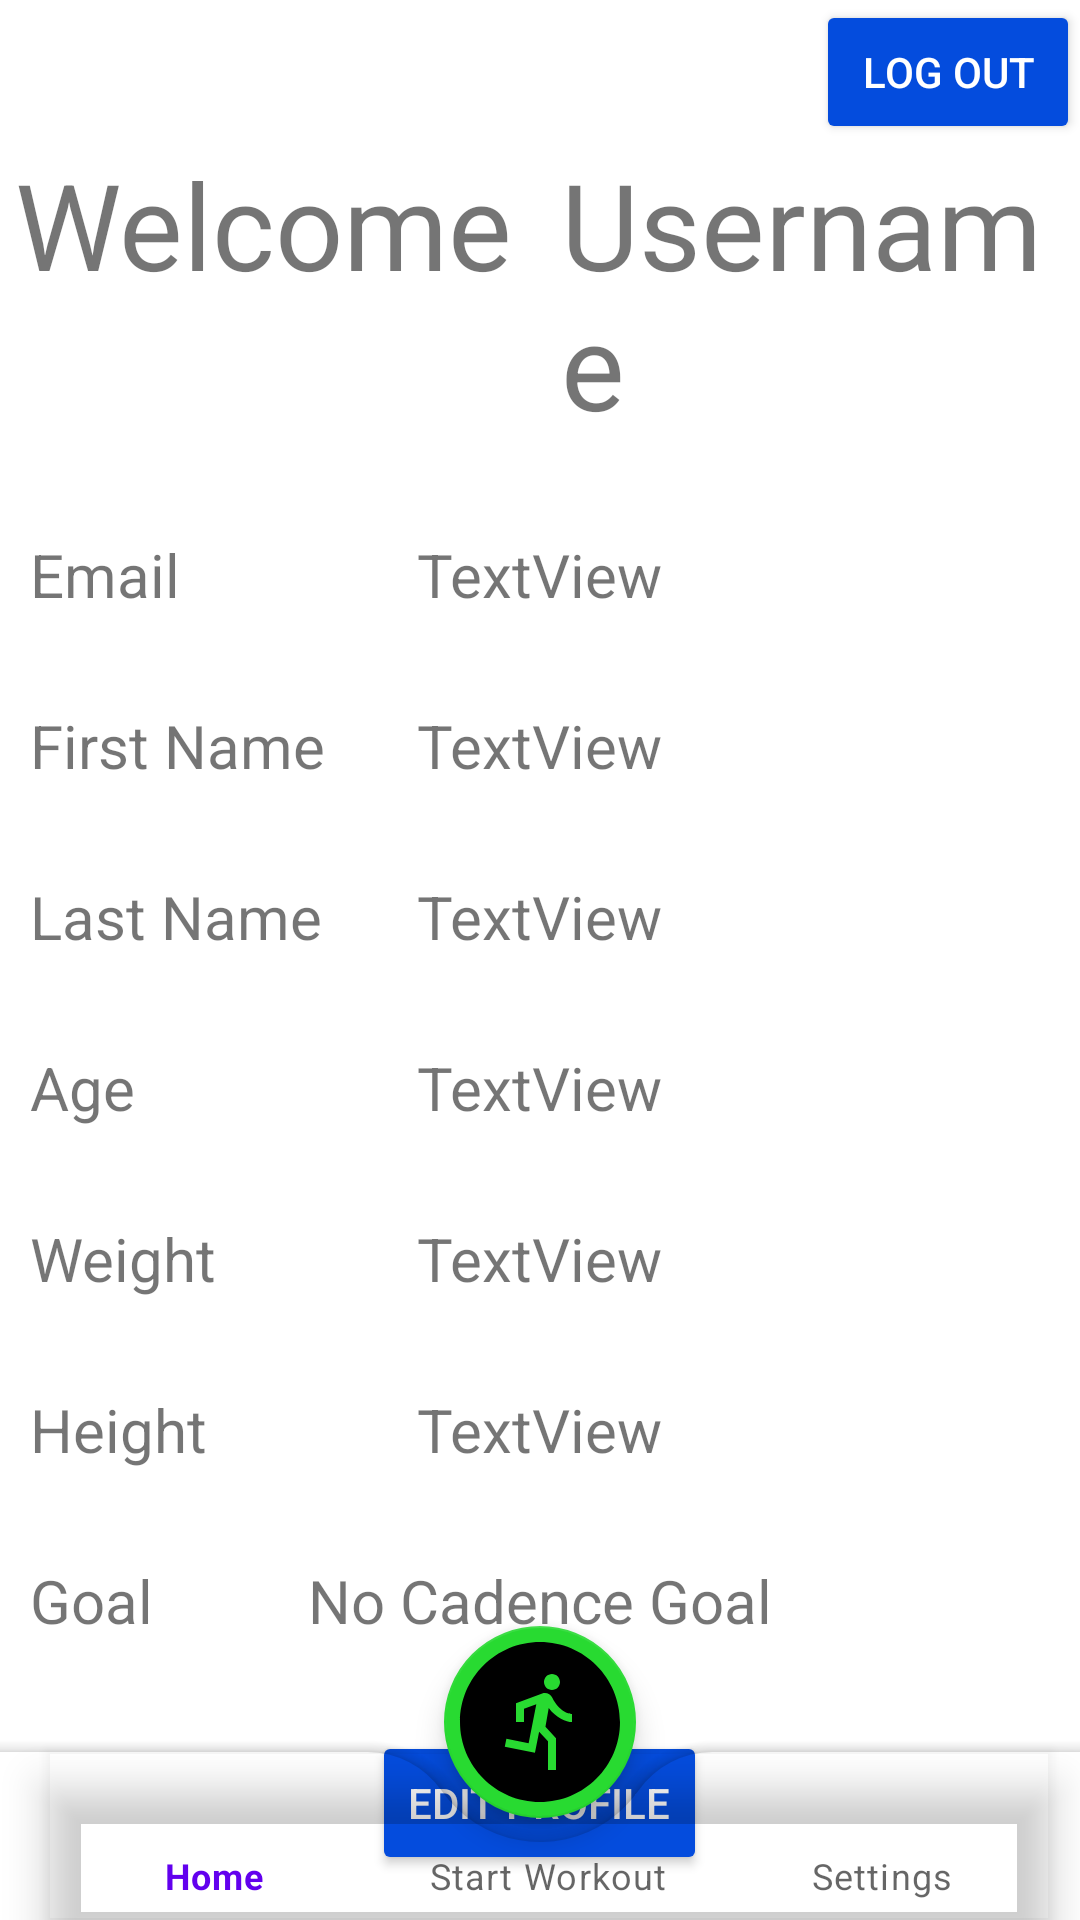

This screen was rendered from an Android layout file. Write that file and the resources it references.
<!-- AndroidManifest.xml: application theme Theme.RhythmRun -->
<!-- res/layout/activity_settings.xml -->
<?xml version="1.0" encoding="utf-8"?>
<androidx.constraintlayout.widget.ConstraintLayout xmlns:android="http://schemas.android.com/apk/res/android"
    xmlns:app="http://schemas.android.com/apk/res-auto"
    xmlns:tools="http://schemas.android.com/tools"
    android:layout_width="match_parent"
    android:layout_height="match_parent"
    tools:context=".Settings">



    <androidx.coordinatorlayout.widget.CoordinatorLayout
        android:layout_width="match_parent"
        android:layout_height="match_parent"
        tools:context=".Settings"
        >

        <RelativeLayout
            android:id="@+id/masterLayout"
            android:layout_width="match_parent"
            android:layout_height="match_parent">

            <Button
                android:id="@+id/logoutBtn"
                style="@style/Widget.AppCompat.Button.Colored"
                app:backgroundTint="#FF044CDD"
                android:layout_width="wrap_content"
                android:layout_height="wrap_content"
                android:layout_alignParentEnd="true"
                android:text="Log out" />

            <TextView
                android:id="@+id/welcomeText"
                android:layout_width="wrap_content"
                android:layout_height="wrap_content"
                android:layout_below="@id/logoutBtn"
                android:layout_marginEnd="16dp"
                android:layout_marginStart="5dp"
                android:text="Welcome"
                android:layout_marginBottom="30dp"
                android:textSize="40sp" />

            <TextView
                android:id="@+id/userName"
                android:layout_width="wrap_content"
                android:layout_height="wrap_content"
                android:layout_below="@id/logoutBtn"
                android:layout_toEndOf="@+id/welcomeText"
                android:layout_marginBottom="30dp"
                android:text="Username"
                android:textSize="40sp" />

            <TextView
                android:id="@+id/textPlaceHolderEmail"
                android:layout_width="wrap_content"
                android:layout_below="@id/userName"
                android:layout_height="wrap_content"
                android:layout_marginEnd="45dp"
                android:layout_marginStart="10dp"
                android:layout_marginBottom="30dp"
                android:textSize="20sp"
                android:text="Email" />

            <TextView
                android:id="@+id/textEmail"
                android:layout_width="wrap_content"
                android:layout_height="wrap_content"
                android:layout_below="@id/userName"
                android:layout_centerHorizontal="true"
                android:textSize="20sp"
                android:text="TextView" />

            <TextView
                android:id="@+id/textPlaceHolderFirstName"
                android:layout_width="wrap_content"
                android:layout_below="@id/textPlaceHolderEmail"
                android:layout_height="wrap_content"
                android:layout_marginBottom="30dp"
                android:layout_marginStart="10dp"
                android:layout_marginEnd="45dp"
                android:textSize="20sp"
                android:text="First Name" />

            <TextView
                android:id="@+id/textFirstName"
                android:layout_width="wrap_content"
                android:layout_height="wrap_content"
                android:layout_centerHorizontal="true"
                android:textSize="20sp"
                android:layout_below="@id/textPlaceHolderEmail"
                android:text="TextView" />

            <TextView
                android:id="@+id/textPlaceHolderLastName"
                android:layout_width="wrap_content"
                android:layout_height="wrap_content"
                android:layout_marginBottom="30dp"
                android:layout_marginStart="10dp"
                android:textSize="20sp"
                android:layout_marginEnd="45dp"
                android:layout_below="@id/textPlaceHolderFirstName"
                android:text="Last Name " />

            <TextView
                android:id="@+id/textLastName"
                android:layout_width="wrap_content"
                android:layout_height="wrap_content"
                android:textSize="20sp"
                android:layout_centerHorizontal="true"
                android:layout_below="@id/textPlaceHolderFirstName"
                android:text="TextView" />

            <TextView
                android:id="@+id/textPlaceHolderAge"
                android:layout_width="wrap_content"
                android:layout_height="wrap_content"
                android:textSize="20sp"
                android:layout_marginBottom="30dp"
                android:layout_marginStart="10dp"
                android:layout_marginEnd="45dp"
                android:layout_below="@id/textPlaceHolderLastName"
                android:text="Age " />

            <TextView
                android:id="@+id/textAge"
                android:layout_width="wrap_content"
                android:layout_height="wrap_content"
                android:textSize="20sp"
                android:layout_centerHorizontal="true"
                android:layout_below="@id/textPlaceHolderLastName"
                android:text="TextView" />

            <TextView
                android:id="@+id/textPlaceHolderWeight"
                android:layout_width="wrap_content"
                android:layout_height="wrap_content"
                android:layout_marginBottom="30dp"
                android:layout_marginStart="10dp"
                android:textSize="20sp"
                android:layout_marginEnd="45dp"
                android:layout_below="@id/textPlaceHolderAge"
                android:text="Weight" />

            <TextView
                android:id="@+id/textWeight"
                android:layout_width="wrap_content"
                android:layout_height="wrap_content"
                android:textSize="20sp"
                android:layout_centerHorizontal="true"
                android:layout_below="@id/textPlaceHolderAge"
                android:text="TextView" />

            <TextView
                android:id="@+id/textPlaceHolderHeight"
                android:layout_width="wrap_content"
                android:layout_height="wrap_content"
                android:layout_marginBottom="30dp"
                android:layout_marginStart="10dp"
                android:textSize="20sp"
                android:layout_marginEnd="45dp"
                android:layout_below="@id/textPlaceHolderWeight"
                android:text="Height" />

            <TextView
                android:id="@+id/textHeight"
                android:layout_width="wrap_content"
                android:layout_height="wrap_content"
                android:textSize="20sp"
                android:layout_centerHorizontal="true"
                android:layout_below="@id/textPlaceHolderWeight"
                android:text="TextView" />

            <TextView
                android:id="@+id/textPlaceHolderCadence"
                android:layout_width="wrap_content"
                android:layout_height="wrap_content"
                android:textSize="20sp"
                android:layout_marginStart="10dp"
                android:layout_marginEnd="45dp"
                android:layout_below="@id/textPlaceHolderHeight"
                android:text="Goal " />

            <TextView
                android:id="@+id/textCadence"
                android:layout_width="wrap_content"
                android:layout_height="wrap_content"
                android:textSize="20sp"
                android:layout_below="@id/textPlaceHolderHeight"
                android:layout_centerHorizontal="true"
                android:layout_marginEnd="45dp"
                android:layout_marginBottom="30dp"
                android:text="No Cadence Goal" />


            <Button
                android:id="@+id/editProfileBtn"
                android:layout_width="wrap_content"
                style="@style/Widget.AppCompat.Button.Colored"
                app:backgroundTint="#FF044CDD"
                android:layout_height="wrap_content"
                android:layout_centerHorizontal="true"
                android:layout_below="@id/textCadence"
                android:text="Edit Profile" />


        </RelativeLayout>

        <com.google.android.material.bottomappbar.BottomAppBar
            android:id="@+id/bottomAppBar"
            android:layout_width="match_parent"
            android:layout_height="wrap_content"
            android:layout_gravity="bottom"
            android:background="@android:color/transparent"
            app:backgroundTint="@android:color/transparent"
            app:fabAlignmentMode="center"
            app:fabCradleMargin="8dp"
            app:fabCradleRoundedCornerRadius="30dp"
            app:fabCradleVerticalOffset="10dp">

            <com.google.android.material.bottomnavigation.BottomNavigationView
                android:id="@+id/bottomNavigationView"
                android:layout_width="match_parent"
                android:layout_height="match_parent"
                android:layout_marginEnd="10dp"
                android:background="@android:color/transparent"
                app:menu="@menu/bottom_nav_menu" />

        </com.google.android.material.bottomappbar.BottomAppBar>

        <com.google.android.material.floatingactionbutton.FloatingActionButton
            android:id="@+id/startWorkoutFab"
            android:layout_width="wrap_content"
            android:layout_height="wrap_content"
            android:src="@drawable/start_icon"
            app:backgroundTint="#28DA31"
            app:fabCustomSize="64dp"
            app:layout_anchor="@id/bottomAppBar"
            app:maxImageSize="64dp" />


    </androidx.coordinatorlayout.widget.CoordinatorLayout>

</androidx.constraintlayout.widget.ConstraintLayout>
<!-- resources referenced by this layout -->
<resources>
  <!-- drawable start_icon (drawable) -->
  <vector android:height="50dp" android:tint="#000000"
      android:viewportHeight="24" android:viewportWidth="24"
      android:width="50dp" xmlns:android="http://schemas.android.com/apk/res/android">
      <path android:fillColor="@android:color/white" android:pathData="M12,2C6.48,2 2,6.48 2,12c0,5.52 4.48,10 10,10s10,-4.48 10,-10C22,6.48 17.52,2 12,2zM13.5,6c0.55,0 1,0.45 1,1c0,0.55 -0.45,1 -1,1s-1,-0.45 -1,-1C12.5,6.45 12.95,6 13.5,6zM16,12c-0.7,0 -2.01,-0.54 -2.91,-1.76l-0.41,2.35L14,14.03V18h-1v-3.58l-1.11,-1.21l-0.52,2.64L7.6,15.08l0.2,-0.98l2.78,0.57l0.96,-4.89L10,10.35V12H9V9.65l3.28,-1.21c0.49,-0.18 1.03,0.06 1.26,0.53C14.37,10.67 15.59,11 16,11V12z"/>
  </vector>
  <style name="Theme.RhythmRun" parent="Base.Theme.RhythmRun" />
  <style name="Base.Theme.RhythmRun" parent="Theme.MaterialComponents.Light.NoActionBar">
          
          
      </style>
</resources>
